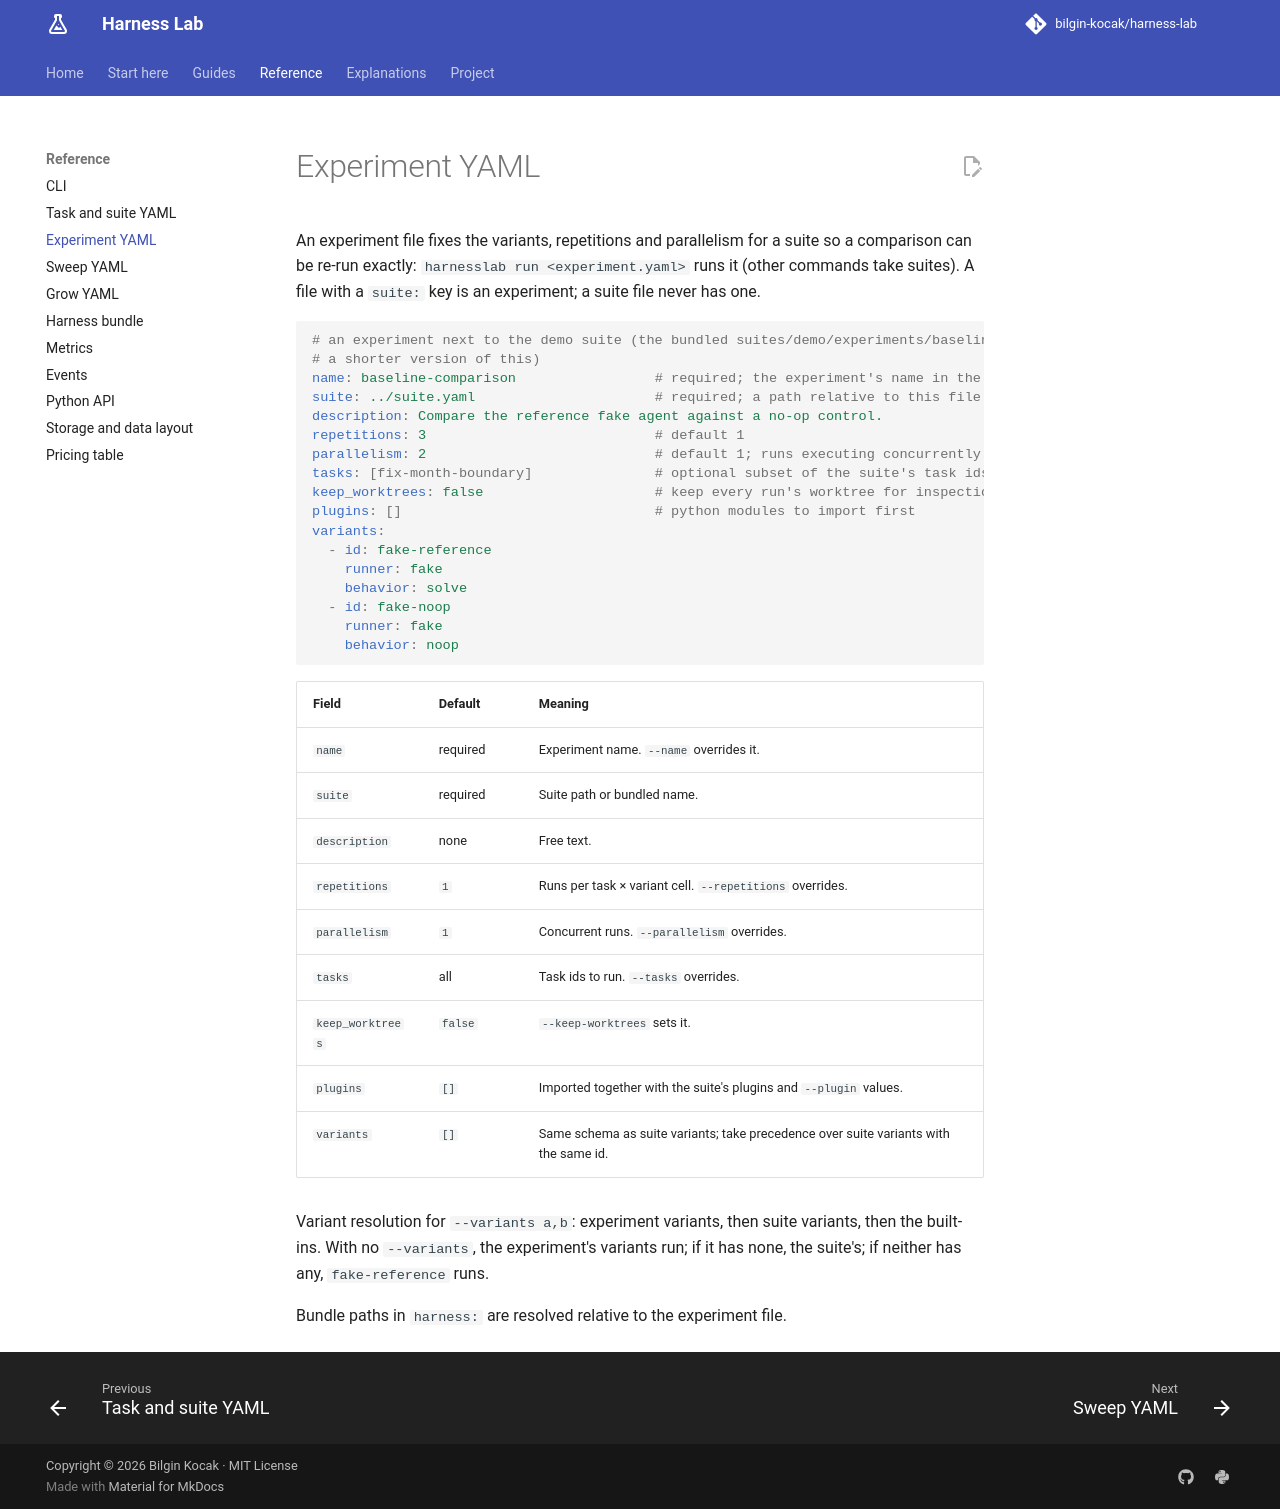

repository: bilgin-kocak/harness-lab · page: reference/experiment-format/index.html · generator: mkdocs

# Experiment YAML

An experiment file fixes the variants, repetitions and parallelism for a suite so a comparison
can be re-run exactly: `harnesslab run <experiment.yaml>` runs it (other commands take suites).
A file with a `suite:` key is an experiment; a suite file never has one.

```yaml
# an experiment next to the demo suite (the bundled suites/demo/experiments/baseline.yaml is
# a shorter version of this)
name: baseline-comparison                 # required; the experiment's name in the database
suite: ../suite.yaml                      # required; a path relative to this file or a bundled name
description: Compare the reference fake agent against a no-op control.
repetitions: 3                            # default 1
parallelism: 2                            # default 1; runs executing concurrently
tasks: [fix-month-boundary]               # optional subset of the suite's task ids
keep_worktrees: false                     # keep every run's worktree for inspection
plugins: []                               # python modules to import first
variants:
  - id: fake-reference
    runner: fake
    behavior: solve
  - id: fake-noop
    runner: fake
    behavior: noop
```

| Field | Default | Meaning |
| --- | --- | --- |
| `name` | required | Experiment name. `--name` overrides it. |
| `suite` | required | Suite path or bundled name. |
| `description` | none | Free text. |
| `repetitions` | `1` | Runs per task × variant cell. `--repetitions` overrides. |
| `parallelism` | `1` | Concurrent runs. `--parallelism` overrides. |
| `tasks` | all | Task ids to run. `--tasks` overrides. |
| `keep_worktrees` | `false` | `--keep-worktrees` sets it. |
| `plugins` | `[]` | Imported together with the suite's plugins and `--plugin` values. |
| `variants` | `[]` | Same schema as suite variants; take precedence over suite variants with the same id. |

Variant resolution for `--variants a,b`: experiment variants, then suite variants, then the
built-ins. With no `--variants`, the experiment's variants run; if it has none, the suite's; if
neither has any, `fake-reference` runs.

Bundle paths in `harness:` are resolved relative to the experiment file.
